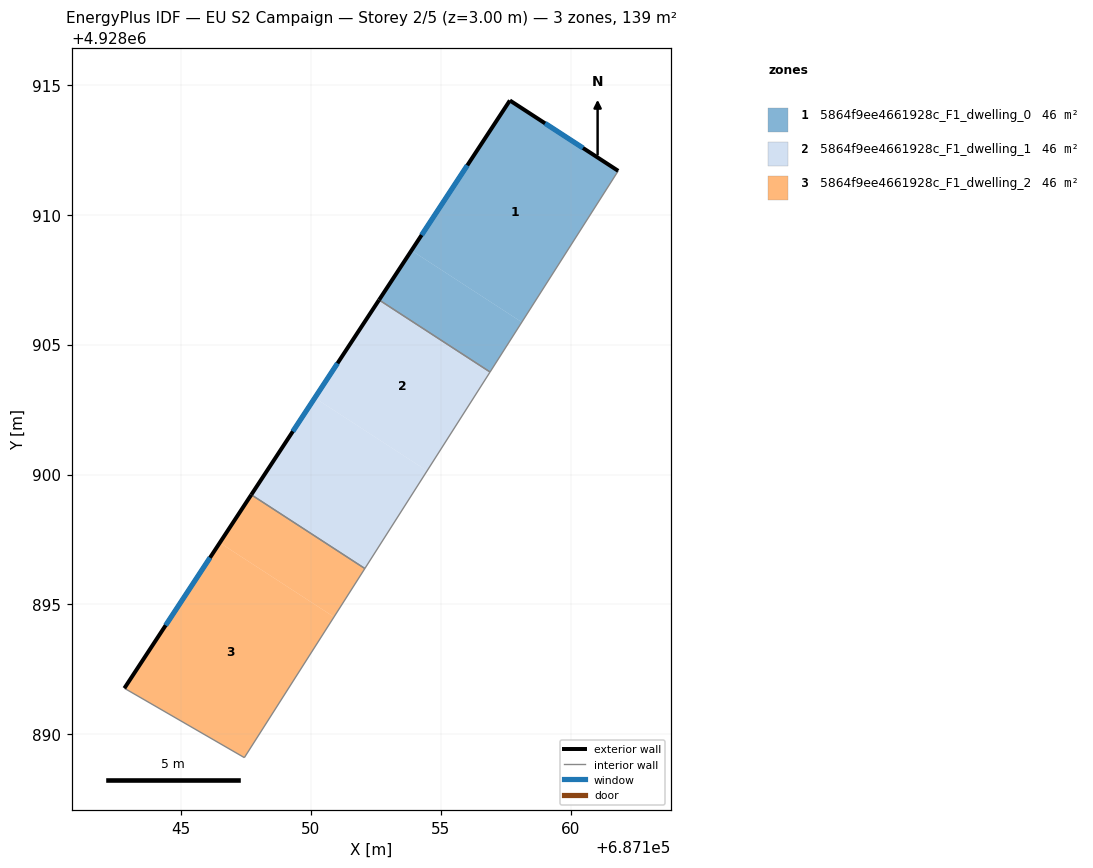
=== STOREY PLAN SPEC (per zone: floor XY polygon, exterior-wall plan segments, windows/doors) ===
zone 1: 5864f9ee4661928c_F1_dwelling_0  (46.2 m²)
  floor: (687158.12, 4928905.86) (687161.83, 4928911.69) (687157.67, 4928914.40) (687153.88, 4928908.62)
  floor: (687156.90, 4928903.95) (687158.12, 4928905.86) (687153.88, 4928908.62) (687152.63, 4928906.72)
  exterior wall: (687152.63, 4928906.72) – (687157.67, 4928914.40)  [9.2 m]
    window: (687154.27, 4928909.22) – (687156.03, 4928911.90)  [3.4 m²]
  exterior wall: (687157.67, 4928914.40) – (687161.83, 4928911.69)  [5.0 m]
    window: (687159.02, 4928913.52) – (687160.48, 4928912.57)  [1.8 m²]
  interior walls: 2
zone 2: 5864f9ee4661928c_F1_dwelling_1  (46.2 m²)
  floor: (687154.48, 4928900.14) (687156.90, 4928903.95) (687152.63, 4928906.72) (687150.16, 4928902.95)
  floor: (687152.08, 4928896.38) (687154.48, 4928900.14) (687150.16, 4928902.95) (687147.71, 4928899.22)
  exterior wall: (687147.71, 4928899.22) – (687152.63, 4928906.72)  [9.0 m]
    window: (687149.31, 4928901.66) – (687151.03, 4928904.28)  [3.3 m²]
  interior walls: 3
zone 3: 5864f9ee4661928c_F1_dwelling_2  (46.2 m²)
  floor: (687147.44, 4928889.10) (687150.90, 4928894.52) (687146.50, 4928897.37) (687142.83, 4928891.77)
  floor: (687150.90, 4928894.52) (687152.08, 4928896.38) (687147.71, 4928899.22) (687146.50, 4928897.37)
  exterior wall: (687142.83, 4928891.77) – (687147.71, 4928899.22)  [8.9 m]
    window: (687144.42, 4928894.20) – (687146.12, 4928896.80)  [3.3 m²]
  interior walls: 3

=== DERIVED (storey summary) ===
Building: EU S2 Campaign
Storey: 2 of 5  (floor level z = 3.00 m)
Storey gross floor area: 138.6 m²
Zones on this storey: 3
  - 5864f9ee4661928c_F1_dwelling_0: floor 46.2 m²; exterior wall 14.2 m (42.5 m²); 2 window(s) 5.2 m²; WWR 12.2%
  - 5864f9ee4661928c_F1_dwelling_1: floor 46.2 m²; exterior wall 9.0 m (26.9 m²); 1 window(s) 3.3 m²; WWR 12.2%
  - 5864f9ee4661928c_F1_dwelling_2: floor 46.2 m²; exterior wall 8.9 m (26.7 m²); 1 window(s) 3.3 m²; WWR 12.2%
Zone adjacency (shared interzone walls):
  - 5864f9ee4661928c_F1_dwelling_0 ↔ 5864f9ee4661928c_F1_dwelling_1
  - 5864f9ee4661928c_F1_dwelling_1 ↔ 5864f9ee4661928c_F1_dwelling_2